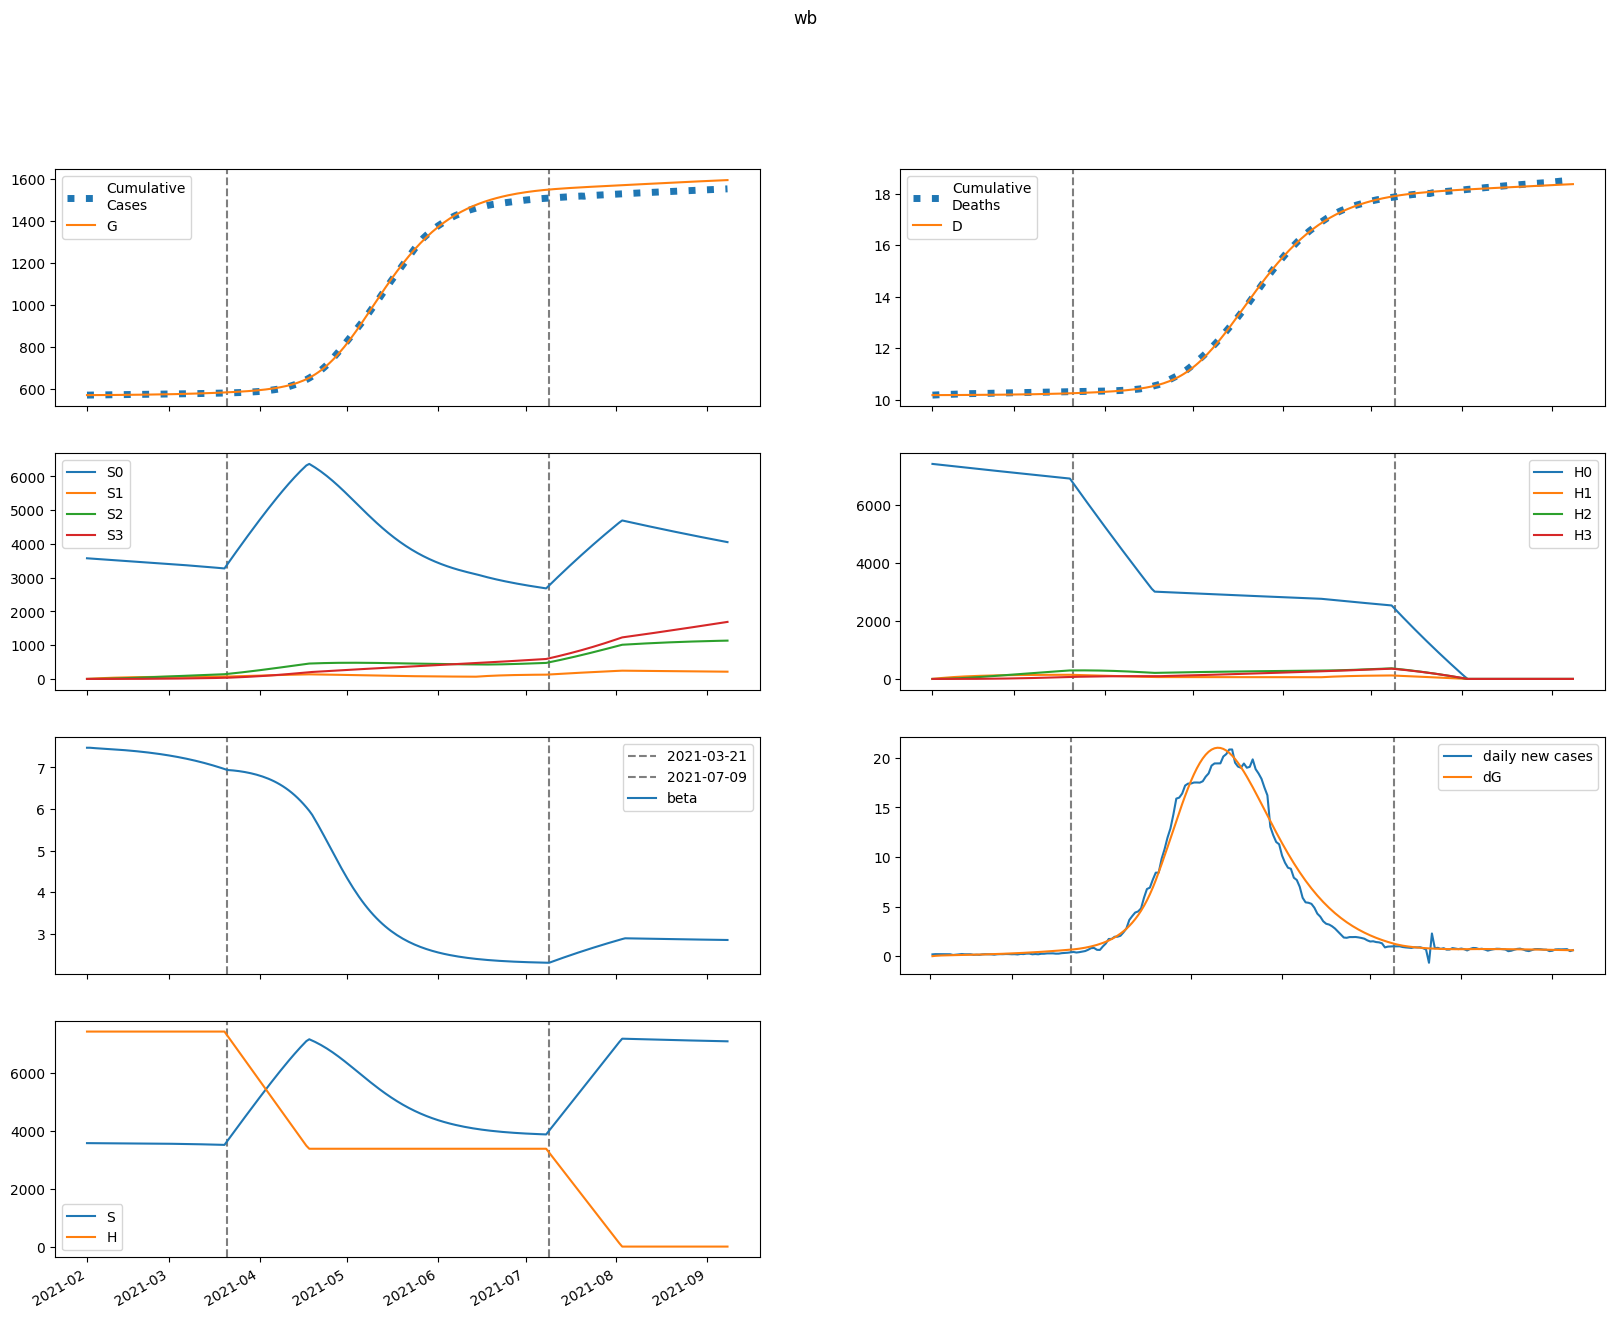

The file beside this chart, header and first rows:
series, 2021-02-01, 2021-02-02, 2021-02-03, 2021-02-04, 2021-02-05, 2021-02-06, 2021-02-07, 2021-02-08, 2021-02-09, 2021-02-10, 2021-02-11, 2021-02-12, 2021-02-13, 2021-02-14, 2021-02-15, 2021-02-16, 2021-02-17, 2021-02-18, 2021-02-19, 2021-02-20, 2021-02-21, 2021-02-22, 2021-02-23
S, 3574185, 3573537, 3573004, 3572527, 3572072, 3571621, 3571162, 3570687, 3570192, 3569674, 3569129, 3568558, 3567957, 3567325, 3566660, 3565962, 3565227, 3564455, 3563644, 3562793, 3561898, 3560959, 3559973
E, 0.0, 648.2, 1052, 1319, 1509, 1658, 1786, 1904, 2018, 2133, 2250, 2372, 2499, 2631, 2769, 2914, 3066, 3224, 3390, 3564, 3746, 3936, 4134
I, 582.3, 495.2, 455.3, 442.5, 445.6, 458.3, 476.9, 499.5, 524.9, 552.5, 582, 613.3, 646.2, 680.9, 717.4, 755.7, 795.9, 838, 882.2, 928.5, 977, 1028, 1081
A, 1633, 1330, 1178, 1114, 1101, 1119, 1156, 1204, 1261, 1324, 1392, 1465, 1543, 1624, 1710, 1801, 1895, 1995, 2100, 2209, 2324, 2444, 2570
IH, 0.0, 63.64, 90.43, 101.4, 106.2, 109.3, 112.5, 116.3, 121, 126.4, 132.5, 139.2, 146.5, 154.2, 162.4, 171.1, 180.2, 189.8, 199.9, 210.5, 221.6, 233.2, 245.4
IN, 23.45, 45.47, 62.65, 77.17, 90.29, 102.7, 114.9, 127.2, 139.5, 152.2, 165.2, 178.6, 192.4, 206.7, 221.6, 237, 253, 269.7, 287, 305.1, 323.9, 343.5, 364
D, 10173, 10173, 10173, 10174, 10174, 10175, 10175, 10176, 10176, 10177, 10177, 10178, 10179, 10179, 10180, 10181, 10182, 10183, 10183, 10184, 10185, 10186, 10188
R, 0.0, 305, 582, 843.1, 1098, 1353, 1614, 1884, 2164, 2459, 2768, 3093, 3435, 3796, 4176, 4576, 4998, 5442, 5910, 6403, 6921, 7467, 8041
G, 569998, 569998, 570032, 570087, 570157, 570236, 570323, 570417, 570517, 570623, 570735, 570854, 570978, 571110, 571248, 571394, 571547, 571708, 571877, 572056, 572243, 572440, 572647
H, 7428371, 7428371, 7428371, 7428371, 7428371, 7428371, 7428371, 7428371, 7428371, 7428371, 7428371, 7428371, 7428371, 7428371, 7428371, 7428371, 7428371, 7428371, 7428371, 7428371, 7428371, 7428371, 7428371
S0, 3574185, 3568177, 3562293, 3556474, 3550688, 3544914, 3539141, 3533362, 3527572, 3521769, 3515949, 3510111, 3504254, 3498375, 3492474, 3486549, 3480598, 3474620, 3468614, 3462577, 3456507, 3450404, 3444266
E0, 0.0, 648.2, 1051, 1317, 1505, 1653, 1779, 1894, 2006, 2118, 2232, 2350, 2473, 2602, 2736, 2876, 3023, 3176, 3337, 3505, 3681, 3864, 4056
I0, 582.3, 495.2, 455.3, 442.4, 445.5, 458, 476.4, 498.7, 523.6, 550.8, 579.7, 610.4, 642.7, 676.6, 712.2, 749.5, 788.6, 829.6, 872.5, 917.4, 964.5, 1014, 1065
A0, 1633, 1330, 1178, 1114, 1101, 1118, 1154, 1202, 1258, 1320, 1386, 1458, 1533, 1613, 1697, 1785, 1877, 1974, 2075, 2181, 2293, 2409, 2531
IH0, 0.0, 63.64, 90.43, 101.4, 106.2, 109.3, 112.4, 116.2, 120.8, 126.2, 132.2, 138.8, 145.9, 153.5, 161.5, 170, 178.9, 188.3, 198.1, 208.4, 219.2, 230.5, 242.3
IN0, 23.45, 45.47, 62.65, 77.17, 90.29, 102.7, 114.9, 127.1, 139.5, 152.1, 165, 178.3, 192, 206.2, 220.9, 236.2, 252, 268.4, 285.5, 303.3, 321.8, 341, 361.1
D0, 10173, 10173, 10173, 10174, 10174, 10175, 10175, 10176, 10176, 10177, 10177, 10178, 10179, 10179, 10180, 10181, 10182, 10183, 10183, 10184, 10185, 10186, 10187
R0, 0.0, 305, 582, 843.1, 1098, 1353, 1614, 1883, 2163, 2457, 2765, 3089, 3430, 3788, 4166, 4563, 4982, 5422, 5885, 6372, 6885, 7423, 7990
G0, 569998, 569998, 570032, 570087, 570157, 570236, 570323, 570416, 570516, 570621, 570732, 570850, 570973, 571103, 571240, 571384, 571535, 571694, 571861, 572036, 572221, 572414, 572617
H0, 7428371, 7417228, 7406102, 7394993, 7383901, 7372825, 7361765, 7350723, 7339697, 7328687, 7317694, 7306718, 7295757, 7284814, 7273887, 7262976, 7252081, 7241203, 7230341, 7219496, 7208667, 7197854, 7187057
S1, 0.0, 5360, 10328, 14932, 19198, 23149, 26810, 30200, 33338, 36243, 38931, 41417, 43717, 45842, 47806, 49621, 51295, 52841, 54266, 55579, 56789, 57902, 58925
E1, 0.0, 0.0, 0.8001, 2.019, 3.514, 5.236, 7.168, 9.304, 11.64, 14.16, 16.86, 19.74, 22.79, 26, 29.38, 32.91, 36.61, 40.46, 44.47, 48.65, 52.99, 57.5, 62.19
I1, 0.0, 0.0, 0.0, 0.04206, 0.1419, 0.3054, 0.535, 0.8318, 1.196, 1.629, 2.13, 2.698, 3.332, 4.032, 4.796, 5.623, 6.513, 7.463, 8.474, 9.545, 10.67, 11.86, 13.11
A1, 0.0, 0.0, 0.0, 0.118, 0.3937, 0.8385, 1.455, 2.241, 3.196, 4.317, 5.602, 7.047, 8.647, 10.4, 12.3, 14.35, 16.53, 18.86, 21.32, 23.91, 26.64, 29.5, 32.49
IH1, 0.0, 0.0, 0.0, 0.0, 0.004596, 0.01813, 0.04372, 0.08341, 0.1385, 0.2098, 0.2978, 0.4027, 0.5246, 0.6635, 0.8192, 0.9916, 1.18, 1.385, 1.606, 1.843, 2.095, 2.362, 2.644
IN1, 0.0, 0.0, 0.0, 0.0, 0.001694, 0.007304, 0.01916, 0.03953, 0.07062, 0.1145, 0.1731, 0.2484, 0.3419, 0.4553, 0.5899, 0.7472, 0.9281, 1.134, 1.365, 1.624, 1.909, 2.223, 2.565
D1, 0.0, 0.0, 0.0, 0.0, 0.0, 2.1690912817408243e-05, 0.0001073, 0.0003136, 0.0007072, 0.001361, 0.002351, 0.003756, 0.005656, 0.008132, 0.01126, 0.01513, 0.01981, 0.02538, 0.03192, 0.0395, 0.04819, 0.05808, 0.06922
R1, 0.0, 0.0, 0.0, 0.0, 0.02193, 0.09716, 0.2612, 0.5513, 1.006, 1.663, 2.562, 3.74, 5.236, 7.087, 9.33, 12, 15.13, 18.76, 22.93, 27.65, 32.98, 38.94, 45.56
G1, 0.0, 0.0, 0.0, 0.04206, 0.1482, 0.3329, 0.6081, 0.985, 1.474, 2.086, 2.83, 3.716, 4.754, 5.952, 7.319, 8.864, 10.59, 12.52, 14.65, 16.98, 19.54, 22.33, 25.35
H1, 0.0, 11143, 21473, 31048, 39923, 48147, 55767, 62826, 69365, 75420, 81026, 86215, 91017, 95459, 99568, 103367, 106878, 110122, 113118, 115883, 118435, 120789, 122958
S2, 0.0, 0.0, 382.8, 1116, 2169, 3514, 5125, 6979, 9052, 11325, 13778, 16394, 19155, 22048, 25058, 28172, 31378, 34665, 38024, 41443, 44915, 48431, 51985
E2, 0.0, 0.0, 0.0, 0.01789, 0.06397, 0.1471, 0.276, 0.4596, 0.7068, 1.026, 1.426, 1.916, 2.502, 3.193, 3.998, 4.925, 5.982, 7.178, 8.522, 10.02, 11.69, 13.54, 15.57
I2, 0.0, 0.0, 0.0, 0.0, 0.0009403, 0.004163, 0.01127, 0.02409, 0.04465, 0.07513, 0.1178, 0.1752, 0.2497, 0.3439, 0.4603, 0.6017, 0.7706, 0.9698, 1.202, 1.47, 1.777, 2.126, 2.52
A2, 0.0, 0.0, 0.0, 0.0, 0.002637, 0.01158, 0.03111, 0.06601, 0.1215, 0.2031, 0.3167, 0.4681, 0.6635, 0.909, 1.211, 1.575, 2.009, 2.517, 3.107, 3.786, 4.56, 5.436, 6.421
IH2, 0.0, 0.0, 0.0, 0.0, 0.0, 0.0001028, 0.0005135, 0.001525, 0.003503, 0.006878, 0.01214, 0.0198, 0.03045, 0.04466, 0.06307, 0.08629, 0.115, 0.1498, 0.1915, 0.2406, 0.298, 0.3643, 0.4402
IN2, 0.0, 0.0, 0.0, 0.0, 0.0, 3.786236770452376e-05, 0.0002032, 0.0006446, 0.001576, 0.003278, 0.006103, 0.01048, 0.01689, 0.02592, 0.03819, 0.0544, 0.07532, 0.1018, 0.1346, 0.1748, 0.2234, 0.2814, 0.3499
D2, 0.0, 0.0, 0.0, 0.0, 0.0, 0.0, 4.849435128652057e-07, 2.9084456527345944e-06, 1.0104102004337133e-05, 2.663532662568844e-05, 5.909589579644091e-05, 0.0001164, 0.0002098, 0.0003535, 0.0005643, 0.0008619, 0.001269, 0.001812, 0.002519, 0.003423, 0.004558, 0.005965, 0.007684
R2, 0.0, 0.0, 0.0, 0.0, 0.0, 0.0004902, 0.002688, 0.008701, 0.02166, 0.04583, 0.0867, 0.1511, 0.2472, 0.3844, 0.574, 0.8282, 1.161, 1.588, 2.125, 2.793, 3.609, 4.597, 5.779
G2, 0.0, 0.0, 0.0, 0.0, 0.0009403, 0.004303, 0.01203, 0.02654, 0.0507, 0.08786, 0.1418, 0.2168, 0.3175, 0.449, 0.6169, 0.8271, 1.086, 1.4, 1.778, 2.226, 2.753, 3.367, 4.079
H2, 0.0, 0.0, 795.9, 2320, 4510, 7308, 10660, 14517, 18831, 23562, 28669, 34115, 39867, 45893, 52166, 58657, 65342, 72198, 79204, 86341, 93591, 100936, 108362
S3, 0.0, 0.0, 0.0, 4.557, 17.84, 43.66, 85.49, 146.5, 229.6, 337.3, 472.1, 636.1, 831.3, 1059, 1322, 1620, 1955, 2329, 2741, 3194, 3687, 4221, 4798
E3, 0.0, 0.0, 0.0, 0.0, 0.0001159, 0.0005434, 0.001559, 0.003523, 0.006887, 0.01219, 0.02006, 0.03121, 0.04646, 0.06672, 0.09301, 0.1264, 0.1682, 0.2198, 0.2825, 0.3581, 0.4482, 0.5547, 0.6798
I3, 0.0, 0.0, 0.0, 0.0, 0.0, 6.092530272574671e-06, 3.3746561884239574e-05, 0.0001106, 0.0002793, 0.0005996, 0.001151, 0.002033, 0.003369, 0.005308, 0.008022, 0.01171, 0.01661, 0.02297, 0.03109, 0.04129, 0.05394, 0.06943, 0.08821
A3, 0.0, 0.0, 0.0, 0.0, 0.0, 1.7086780002471323e-05, 9.402271377719478e-05, 0.0003063, 0.0007688, 0.001641, 0.003133, 0.005507, 0.009085, 0.01425, 0.02144, 0.03116, 0.04401, 0.06064, 0.08177, 0.1082, 0.1409, 0.1808, 0.229
IH3, 0.0, 0.0, 0.0, 0.0, 0.0, 0.0, 6.657752463403686e-07, 4.0676764598332275e-06, 1.4411315386638646e-05, 3.8745563020848465e-05, 8.76295490124128e-05, 0.0001757, 0.0003224, 0.0005522, 0.0008952, 0.001387, 0.002072, 0.002997, 0.00422, 0.005806, 0.007825, 0.01036, 0.0135
IN3, 0.0, 0.0, 0.0, 0.0, 0.0, 0.0, 2.4531688058829984e-07, 1.5892093087003222e-06, 5.9473309890960335e-06, 1.6831774378681836e-05, 3.994952833384673e-05, 8.384907024239755e-05, 0.0001606, 0.0002865, 0.0004828, 0.0007764, 0.001201, 0.001796, 0.002612, 0.003705, 0.005142, 0.007001, 0.009371
D3, 0.0, 0.0, 0.0, 0.0, 0.0, 0.0, 0.0, 3.142033556010563e-09, 2.2338866123823173e-08, 9.035106210132388e-08, 2.7320535088302186e-07, 6.867608037307115e-07, 1.5161540682856104e-06, 3.037829158274121e-06, 5.6438824386421335e-06, 9.86851122930951e-06, 1.641642443920506e-05, 2.619314101875399e-05, 4.033715877400588e-05, 6.025401943124213e-05, 8.765232611433246e-05, 0.0001246, 0.0001735
R3, 0.0, 0.0, 0.0, 0.0, 0.0, 0.0, 3.1762631661474007e-06, 2.0951763512482845e-05, 7.972066247106476e-05, 0.0002291, 0.0005517, 0.001174, 0.002277, 0.004113, 0.007013, 0.01141, 0.01784, 0.02697, 0.03962, 0.05677, 0.07958, 0.1094, 0.1478
G3, 0.0, 0.0, 0.0, 0.0, 0.0, 6.092530272574671e-06, 3.4657654011168244e-05, 0.0001166, 0.0003018, 0.0006638, 0.001305, 0.002359, 0.003999, 0.006442, 0.009949, 0.01484, 0.02149, 0.03033, 0.04188, 0.05674, 0.07556, 0.09912, 0.1283
H3, 0.0, 0.0, 0.0, 9.475, 37.1, 90.79, 177.8, 304.7, 477.5, 701.7, 982.2, 1323, 1730, 2204, 2751, 3372, 4070, 4848, 5707, 6650, 7678, 8792, 9994
beta, 7.472, 7.472, 7.466, 7.461, 7.456, 7.452, 7.448, 7.443, 7.439, 7.434, 7.429, 7.424, 7.419, 7.413, 7.407, 7.401, 7.395, 7.388, 7.381, 7.373, 7.365, 7.357, 7.348
